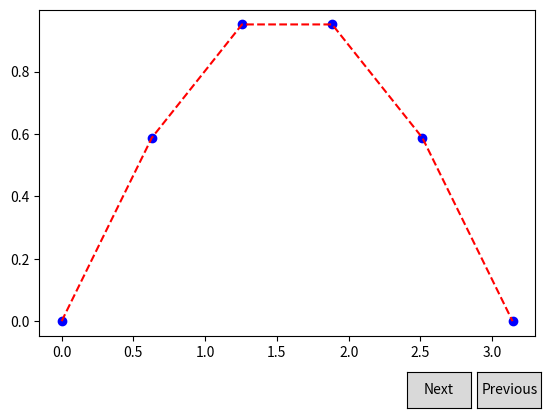

Generate this figure with matplotlib:
import numpy as np
import matplotlib.pyplot as plt
import math
from matplotlib.widgets import Button

import scipy.sparse
import scipy.sparse.linalg

class Index(object):
    ind = 0

    def next(self, event):
        self.ind = (self.ind + 1) % len(u_s)
        s = u_s[self.ind]
        s_b = u_s[self.ind]
        ax.cla()
        ax.plot(t, s_b[0], 'bo')
        ax.plot(t, s[1], 'r--')
        plt.draw()


    def prev(self, event):
        self.ind = (self.ind - 1) % len(u_s)
        s = u_s[self.ind]
        s_b = u_s[self.ind]
        ax.cla()
        ax.plot(t, s_b[0], 'bo')
        ax.plot(t, s[1], 'r--')
        plt.draw()


def I(x):
    return math.sin(x)

def G(x, t):
    return np.sin(x) + 2*t/(t**2 + 1)

def B(t):
    return math.log(t**2 + 1)

a   = 1
L   = math.pi
T   = 10
Nx  = 5
Nt  = 40

x   = np.linspace(0, L, Nx+1) 
dx  = x[1] - x[0]
t   = np.linspace(0, T, Nt+1)
dt  = t[1] - t[0]
F   = a*dt/dx**2
u   = np.zeros(Nx+1)
u_1 = np.sin(x)

main  = np.zeros(Nx+1)
lower = np.zeros(Nx)
upper = np.zeros(Nx)
b     = np.sin(x)


main[:]  = 1 + 2*F
lower[:] = -F 
upper[:] = -F 
A = scipy.sparse.diags(
    diagonals=[main, lower, upper],
    offsets=[0, -1, 1], shape=(Nx+1, Nx+1),
    format='csr')

u_s = []
u_b = np.zeros(Nx+1)
u_f = np.zeros(Nx+1)

errors = []
#решение
for n in t:
    z = np.sin(x) + math.log(n**2 + 1)
    errors.append(max(np.abs(u_1 - z)))
    u_s.append((np.copy(u_1), np.sin(x) + math.log(n**2 + 1)))
    if n != t[0]:
        b = (u_1 + dt * (np.sin(x) + 2*n/(n**2 + 1))) 
    b[0] = b[Nx] = B(n) 
    u[:] = scipy.sparse.linalg.spsolve(A, b)
    u_b[:] = u


    for i in range(1, Nx):
        u_f[i] = u_1[i] + F*(u_1[i-1] - 2*u_1[i] + u_1[i+1])+dt*G(x[i], n)

    u_f[0] = math.log((n)**2 + 1);  u_f[Nx] = math.log((n)**2 + 1)

    u_1[:] = 0.5*u_f + 0.5*(u_b + dt * (np.sin(x) + 2*n/(n**2 + 1))) 

    print(u_f, u_b, u_1, np.sin(x) + math.log(n**2 + 1))


#Отрисовка
fig, ax = plt.subplots()
callback = Index()

axprev = plt.axes([0.7, 0.05, 0.1, 0.075])
axnext = plt.axes([0.81, 0.05, 0.1, 0.075])
bnext = Button(axprev, 'Next')
bnext.on_clicked(callback.next)
bprev = Button(axnext, 'Previous')
bprev.on_clicked(callback.prev)
plt.subplots_adjust(bottom=0.2)

t = x
s = u_s[0]
s_b = u_s[0]
our, = ax.plot(t, s_b[0], 'bo')
real, = ax.plot(t, s[1], 'r--')
print(errors)
plt.show()